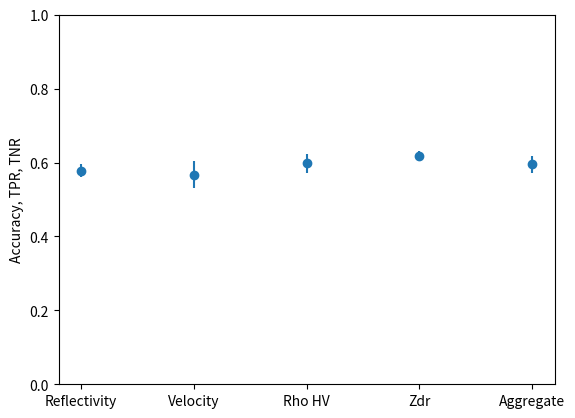

Write Python code to recreate this figure.
import matplotlib.pyplot as plt
import numpy as np
import matplotlib.pyplot as plt

objects = ("Reflectivity", "Velocity", "Rho HV", "Zdr", "Aggregate")
y_pos = np.arange(len(objects))
means = [0.5784, 0.5673, 0.5974, 0.6178, 0.5947]

plt.errorbar(
    y_pos,
    means,
    yerr=[0.0165, 0.0357, 0.0248, 0.0139, 0.0231],
    marker="o",
    linestyle="",
)
plt.xticks(y_pos, objects)
plt.ylabel("Accuracy, TPR, TNR")
plt.ylim((0, 1))
# plt.title(" ")

plt.show()
